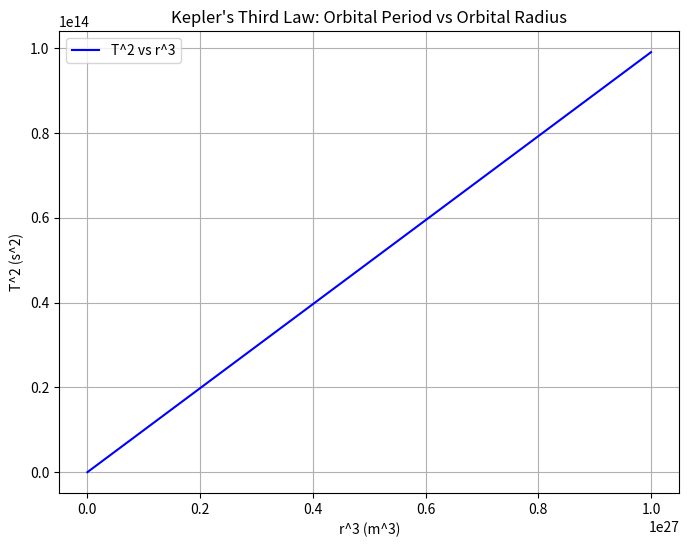

This chart was generated by the following Python code:
import numpy as np
import matplotlib.pyplot as plt

# Constants
G = 6.67430e-11  # Gravitational constant in m^3 kg^-1 s^-2
M = 5.97e24  # Mass of Earth in kg

# Orbital radii (in meters)
radii = np.linspace(1e7, 1e9, 100)

# Calculate orbital periods using Kepler's Third Law
T = 2 * np.pi * np.sqrt(radii**3 / (G * M))

# Plot the relationship between T^2 and r^3
plt.figure(figsize=(8, 6))
plt.plot(radii**3, T**2, label="T^2 vs r^3", color='b')
plt.xlabel("r^3 (m^3)")
plt.ylabel("T^2 (s^2)")
plt.title("Kepler's Third Law: Orbital Period vs Orbital Radius")
plt.grid(True)
plt.legend()
plt.show()
